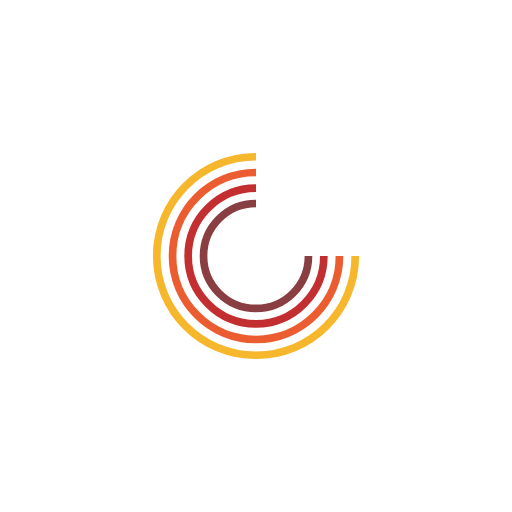
t = 0.00 s
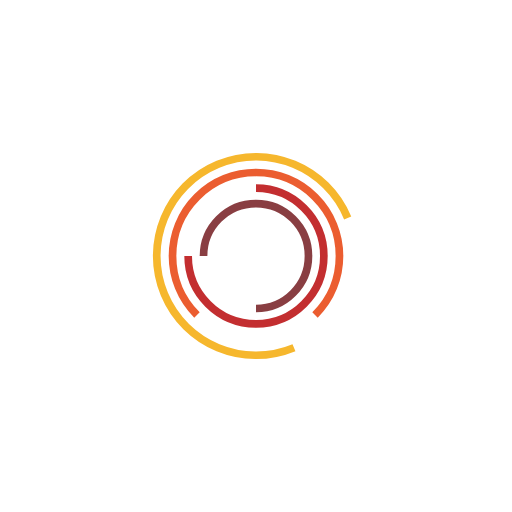
t = 0.75 s
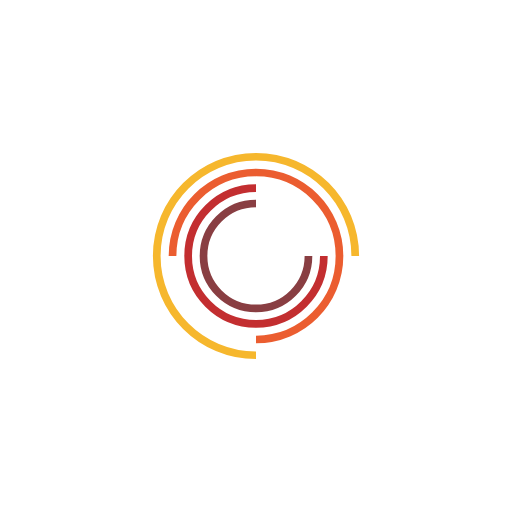
t = 1.00 s
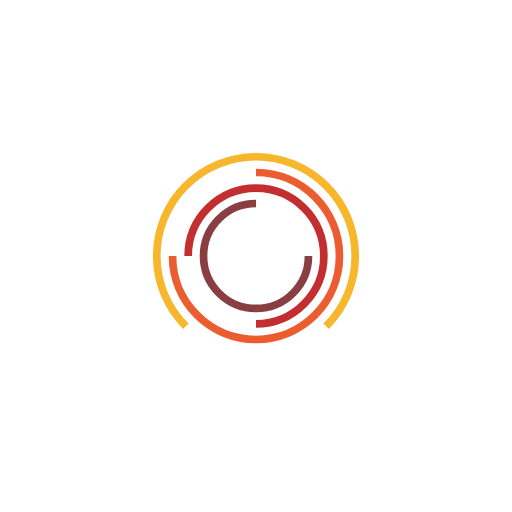
t = 1.50 s
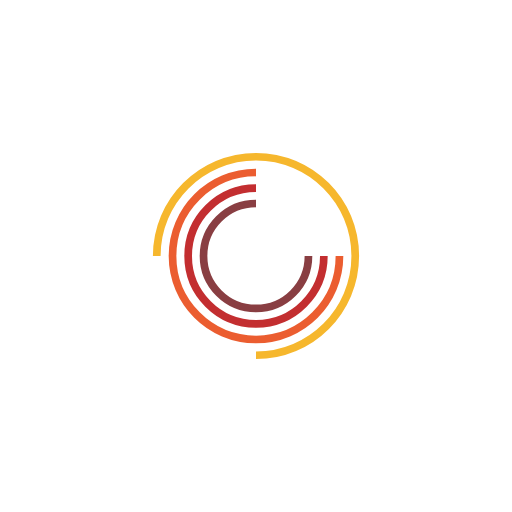
t = 2.00 s
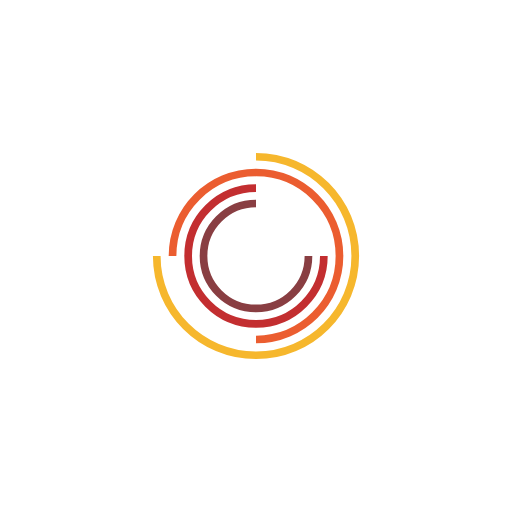
t = 3.00 s

The animated SVG that drew these frames (rendered in a browser with its animation timeline set to each time). Animation: 4 SMIL elements (animateTransform=4); one cycle of 4.00 s, repeats indefinitely.

<svg version="1.1" id="Layer_1" xmlns="http://www.w3.org/2000/svg" xmlns:xlink="http://www.w3.org/1999/xlink" x="0px" y="0px"
    width="200px" height="200px" viewBox="0 0 200 200" enable-background="new 0 0 200 200" xml:space="preserve">
<g>
   <path fill="none" stroke="#F6B72D" stroke-width="3" stroke-miterlimit="10" d="M138.768,100c0,21.411-17.356,38.768-38.768,38.768
      c-21.411,0-38.768-17.356-38.768-38.768c0-21.411,17.357-38.768,38.768-38.768"/>
       <animateTransform attributeType="xml" attributeName="transform" type="rotate" from="0 100 100" to="360 100 100" dur="4s" repeatCount="indefinite"/>
</g>
<g>
   <path fill="none" stroke="#EB5D30" stroke-width="3" stroke-miterlimit="10" d="M132.605,100c0,18.008-14.598,32.605-32.605,32.605
      c-18.007,0-32.605-14.598-32.605-32.605c0-18.007,14.598-32.605,32.605-32.605"/>
       <animateTransform attributeType="xml" attributeName="transform" type="rotate" from="0 100 100" to="360 100 100" dur="2s" repeatCount="indefinite"/>
</g>
<g>
   <path fill="none" stroke="#C32E30" stroke-width="3" stroke-miterlimit="10" d="M126.502,100c0,14.638-11.864,26.502-26.502,26.502
      c-14.636,0-26.501-11.864-26.501-26.502c0-14.636,11.865-26.501,26.501-26.501"/>
       <animateTransform attributeType="xml" attributeName="transform" type="rotate" from="0 100 100" to="360 100 100" dur="1s" repeatCount="indefinite"/>
</g>
<g>
   <path fill="none" stroke="#893E42" stroke-width="3" stroke-miterlimit="10" d="M120.494,100c0,11.32-9.174,20.494-20.494,20.494

      c-11.319,0-20.495-9.174-20.495-20.494c0-11.319,9.176-20.495,20.495-20.495"/>
       <animateTransform attributeType="xml" attributeName="transform" type="rotate" from="0 100 100" to="360 100 100" dur="0.5s" repeatCount="indefinite"/>
</g>
</svg>